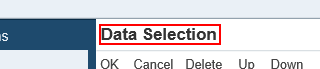
Task: Robotic Enterprise Framework
Workflow: PurchaseOrder_Listing_Report

Step 1: find 'Data Selection' in window 'Version Prompting' (msedge.exe)

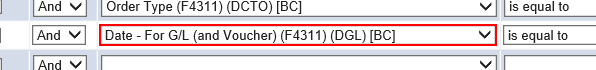
Step 2: select "Amount - Open (F4311) (AOPN) [BC]" in the drop-down in window 'Version Prompting' (msedge.exe)

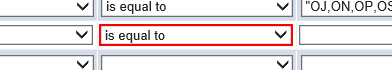
Step 3: select "is greater than" in the drop-down in window 'Version Prompting' (msedge.exe)

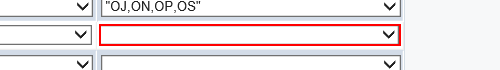
Step 4: select "Zero" in the drop-down in window 'Version Prompting' (msedge.exe)

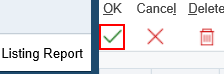
Step 5: click on 'OK (Ctrl+Alt+O)' in window 'Version Prompting' (msedge.exe)

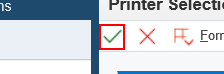
Step 6: click on 'OK (Ctrl+Alt+O)' in window 'Printer Selection' (msedge.exe)
